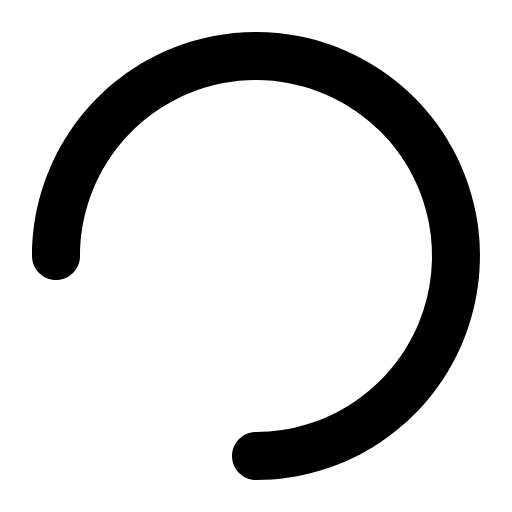
t = 0.00 s
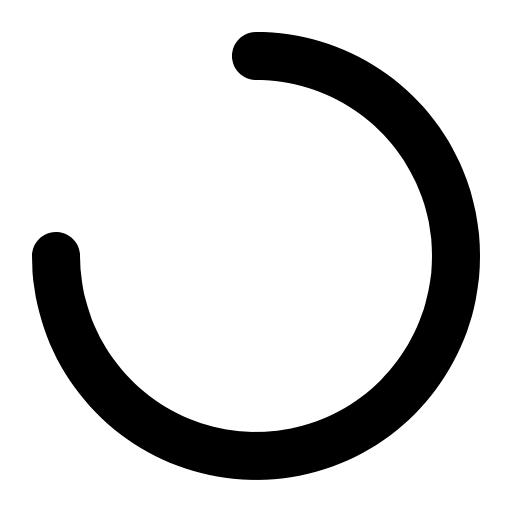
t = 0.50 s
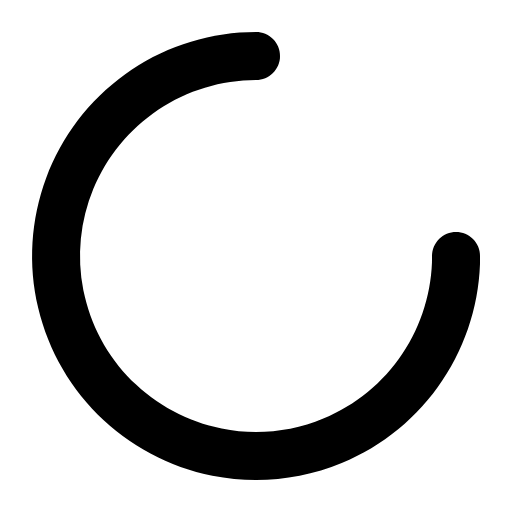
t = 1.00 s
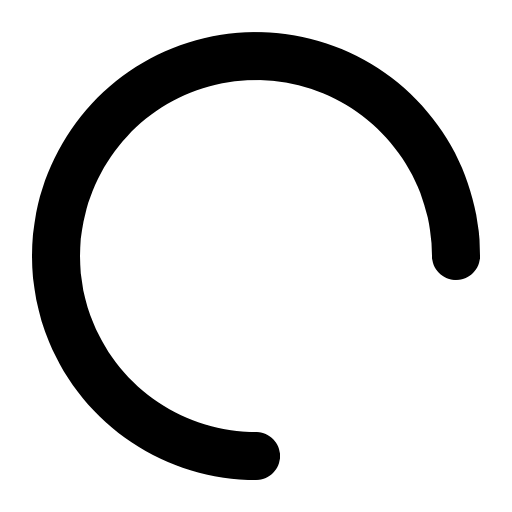
t = 1.50 s

The animated SVG that drew these frames (rendered in a browser with its animation timeline set to each time). Animation: 1 CSS @keyframes rule; one cycle of 2.00 s, repeats indefinitely.

<svg width="1em" height="1em" fill="currentColor" viewBox="0 0 16 16" xmlns="http://www.w3.org/2000/svg">
  <style>
    @keyframes spin {
      from {
        transform: rotate(0deg);
      }

      to {
        transform: rotate(360deg);
      }
    }

    .spinning {
      animation: spin 2s linear infinite;
      transform-origin: center;
    }
  </style>
  <path class="spinning"
    d="M2.501 8C2.501 6.9122 2.82357 5.84883 3.42792 4.94436C4.03227 4.03989 4.89125 3.33494 5.89624 2.91866C6.90123 2.50238 8.0071 2.39346 9.074 2.60568C10.1409 2.8179 11.1209 3.34172 11.8901 4.11091C12.6593 4.8801 13.1831 5.86011 13.3953 6.927C13.6075 7.9939 13.4986 9.09976 13.0823 10.1048C12.6661 11.1098 11.9611 11.9687 11.0566 12.5731C10.1522 13.1774 9.0888 13.5 8.001 13.5C7.80209 13.4999 7.61127 13.5788 7.47052 13.7193C7.32978 13.8599 7.25063 14.0506 7.2505 14.2495C7.25037 14.4484 7.32926 14.6392 7.46982 14.78C7.61037 14.9207 7.80109 14.9999 8 15C9.38447 15 10.7378 14.5895 11.889 13.8203C13.0401 13.0511 13.9373 11.9579 14.4672 10.6788C14.997 9.3997 15.1356 7.99223 14.8655 6.63437C14.5954 5.2765 13.9287 4.02922 12.9497 3.05025C11.9708 2.07128 10.7235 1.4046 9.36563 1.1345C8.00777 0.864406 6.6003 1.00303 5.32122 1.53284C4.04213 2.06266 2.94888 2.95986 2.17971 4.11101C1.41054 5.26215 1 6.61553 1 8C1 8.19904 1.07907 8.38994 1.21982 8.53068C1.36056 8.67143 1.55145 8.7505 1.7505 8.7505C1.94954 8.7505 2.14044 8.67143 2.28118 8.53068C2.42193 8.38994 2.501 8.19904 2.501 8Z" />
</svg>
